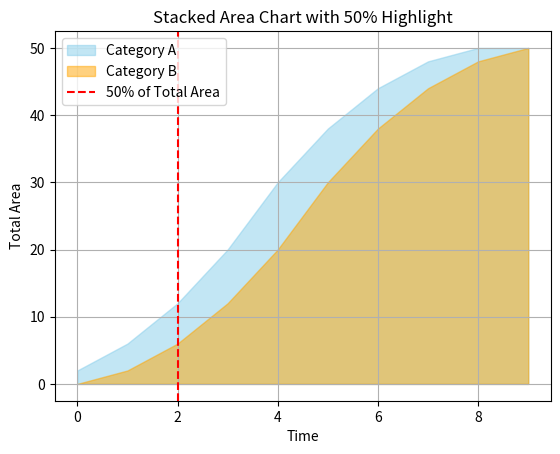

Here is the Python script that generated this plot:
import matplotlib.pyplot as plt
import numpy as np

# Sample data
time = np.arange(10)
category_a = np.array([2, 4, 6, 8, 10, 8, 6, 4, 2, 0])
category_b = np.array([0, 2, 4, 6, 8, 10, 8, 6, 4, 2])

# Calculate total area
total_area = category_a + category_b

# Calculate cumulative sums
cumsum_a = np.cumsum(category_a)
cumsum_b = np.cumsum(category_b)

# Find index where they share 50% of the total area
halfway_point = np.argmax(total_area >= total_area.max() / 2)

# Plot stacked area chart
plt.fill_between(time, cumsum_a, label='Category A', color='skyblue', alpha=0.5)
plt.fill_between(time, cumsum_b, label='Category B', color='orange', alpha=0.5)

# Plot vertical line at halfway point
plt.axvline(x=halfway_point, color='red', linestyle='--', label='50% of Total Area')

# Customize plot
plt.xlabel('Time')
plt.ylabel('Total Area')
plt.title('Stacked Area Chart with 50% Highlight')
plt.legend()
plt.grid(True)

plt.show()
